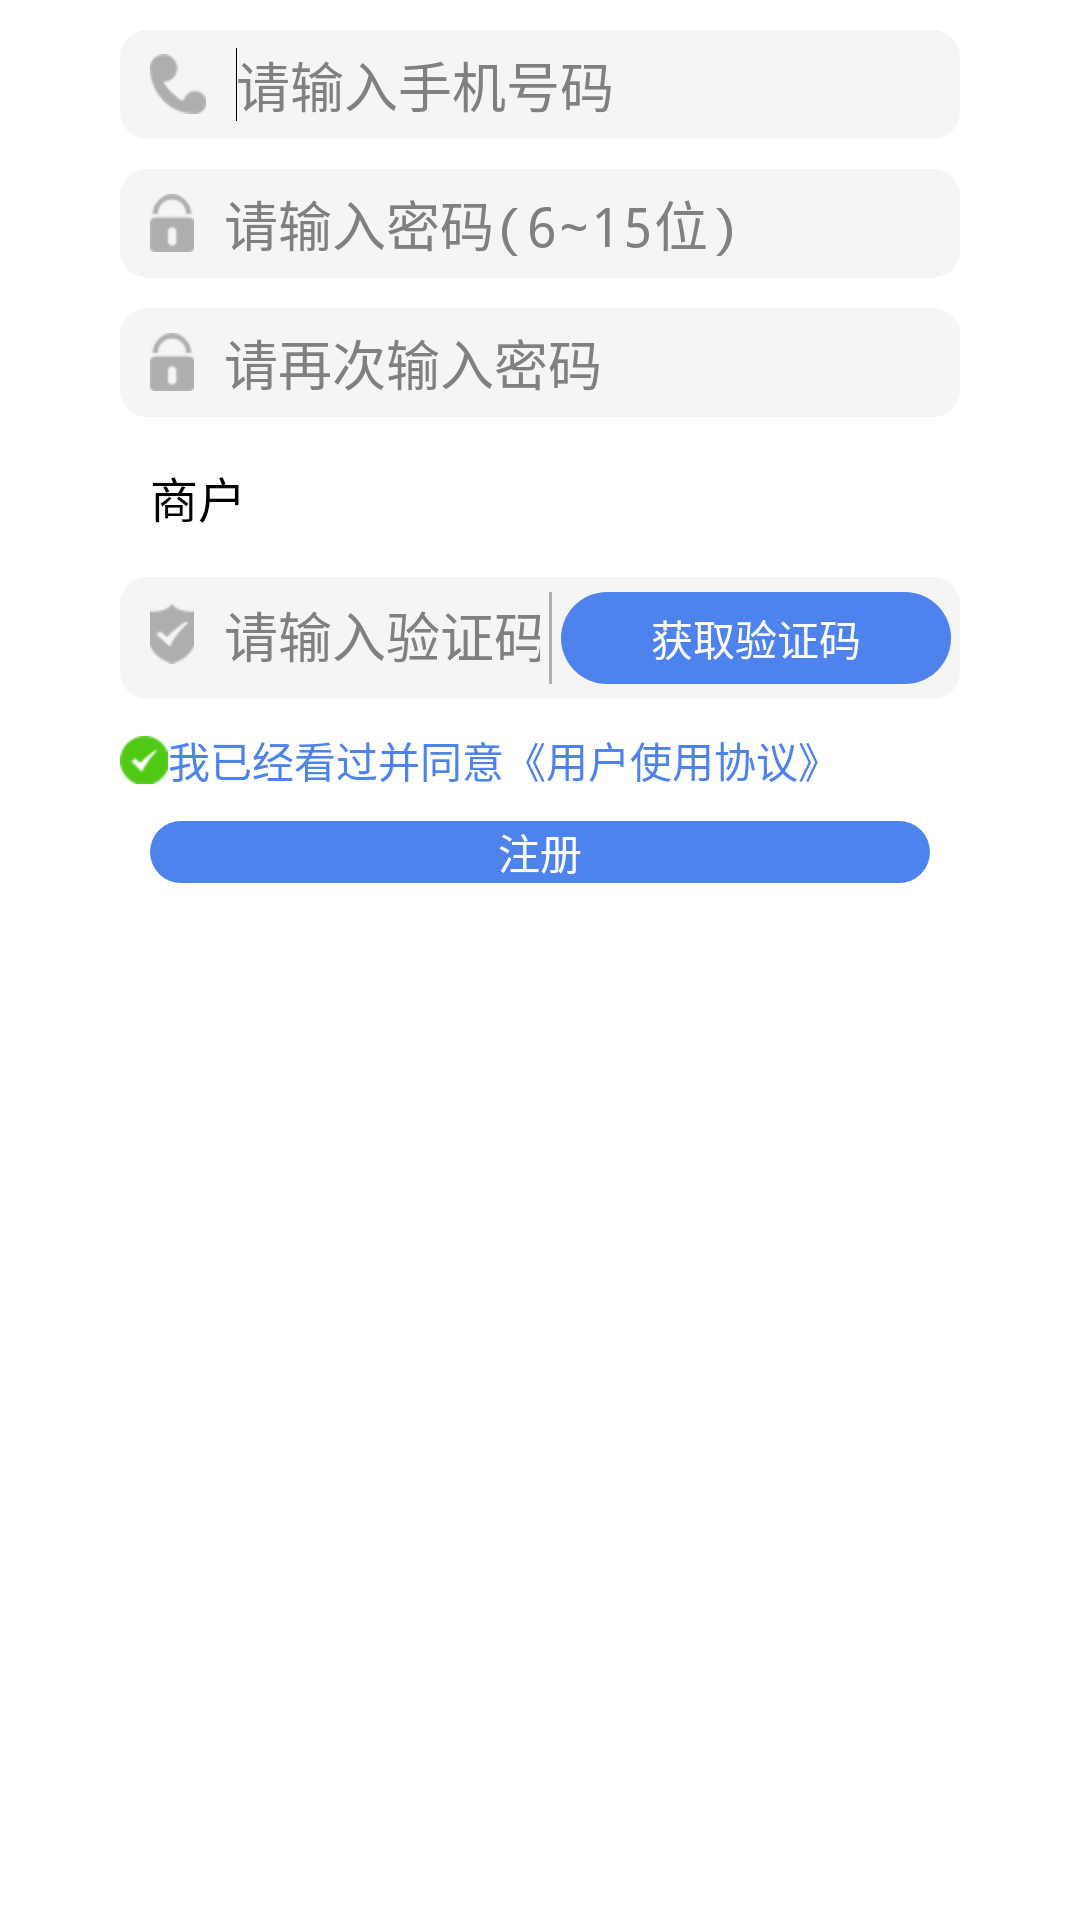

The Android layout XML behind this screen, and the referenced resources:
<!-- AndroidManifest.xml: application theme AppTheme -->
<!-- res/layout/viewpager_regist.xml -->
<?xml version="1.0" encoding="utf-8"?>
<LinearLayout xmlns:android="http://schemas.android.com/apk/res/android"
    android:layout_width="match_parent"
    android:layout_height="match_parent"
    android:background="@color/white"
    android:orientation="vertical" >

    <EditText
        android:id="@+id/edt_regist_phonenum"
        style="@style/EditTextStyle"
        android:layout_width="match_parent"
        android:drawableLeft="@drawable/viewpager_login_phone"
        android:drawablePadding="10dp"
        android:hint="@string/regist_phonenum_hint"
        android:inputType="phone" >

        <requestFocus />
    </EditText>

    <EditText
        android:id="@+id/edt_regist_password"
        style="@style/EditTextStyle"
        android:drawableLeft="@drawable/viewpager_login_lock"
        android:drawablePadding="10dp"
        android:hint="@string/regist_password_hint"
        android:inputType="textPassword" />

    <EditText
        android:id="@+id/edt_regist_password_confirm"
        style="@style/EditTextStyle"
        android:drawableLeft="@drawable/viewpager_login_lock"
        android:drawablePadding="10dp"
        android:hint="@string/password_confirm_hint"
        android:inputType="textPassword" />

    <Spinner
        android:id="@+id/spn_regist_user_type"
        android:layout_width="match_parent"
        android:layout_height="wrap_content"
        android:layout_marginLeft="40dp"
        android:layout_marginRight="40dp"
        android:layout_marginTop="10dp"
        android:background="@drawable/spinner"
        android:entries="@array/user_type"
        android:paddingBottom="5dp"
        android:paddingLeft="10dp"
        android:paddingTop="5dp"
        android:prompt="@string/spinner_hint"
        android:spinnerMode="dialog" />

    <LinearLayout
        android:layout_width="match_parent"
        android:layout_height="wrap_content"
        android:layout_marginLeft="40dp"
        android:layout_marginRight="40dp"
        android:layout_marginTop="10dp"
        android:background="@drawable/edittext"
        android:orientation="horizontal"
        android:paddingBottom="5dp"
        android:paddingLeft="10dp"
        android:paddingTop="5dp" >

        <EditText
            android:id="@+id/edt_regist_verificate"
            android:layout_width="0dp"
            android:layout_height="wrap_content"
            android:layout_marginRight="3dp"
            android:layout_weight="1"
            android:background="@null"
            android:drawableLeft="@drawable/viewpager_login_shield"
            android:drawablePadding="10dp"
            android:hint="@string/verificate_hint"
            android:inputType="number"
            android:singleLine="true" />

        <ImageView
            android:layout_width="1dp"
            android:layout_height="match_parent"
            android:background="@color/my_dark_gray"
            android:contentDescription="@null" />

        <TextView
            android:id="@+id/txt_regist_get_verification"
            android:layout_width="0dp"
            android:layout_height="wrap_content"
            android:layout_marginLeft="3dp"
            android:layout_marginRight="3dp"
            android:layout_weight="1"
            android:background="@drawable/button"
            android:gravity="center"
            android:paddingBottom="5dp"
            android:paddingLeft="3dp"
            android:paddingRight="3dp"
            android:paddingTop="5dp"
            android:text="@string/get_verification"
            android:textColor="@color/white" />
    </LinearLayout>

    <TextView
        android:id="@+id/txt_regist_yes"
        android:layout_width="match_parent"
        android:layout_height="wrap_content"
        android:layout_marginLeft="40dp"
        android:layout_marginRight="40dp"
        android:layout_marginTop="10dp"
        android:drawableLeft="@drawable/viewpager_regist_yes_pressed"
        android:text="@string/yes_hint"
        android:textColor="@color/my_blue" />

    <Button
        android:id="@+id/btn_regist_regist"
        style="@style/ButtonStyle"
        android:layout_marginTop="10dp"
        android:text="@string/regist_hint"
        android:textColor="@color/white" />

</LinearLayout>
<!-- resources referenced by this layout -->
<resources>
  <string-array name="user_type">
          <item>商户</item>
          <item>译者</item>
      </string-array>
  <color name="my_blue">#4e83ed</color>
  <color name="my_dark_gray">#aeaeae</color>
  <color name="white">#FFFFFF</color>
  <!-- drawable button (drawable) -->
  <?xml version="1.0" encoding="utf-8"?>
  <selector xmlns:android="http://schemas.android.com/apk/res/android">
  
      <item android:drawable="@drawable/button_unclickable" android:state_enabled="false"/>
      <item android:drawable="@drawable/button_pressed" android:state_pressed="true"/>
      <item android:drawable="@drawable/button_normal"/>
  
  </selector>
  <!-- drawable edittext (drawable) -->
  <?xml version="1.0" encoding="utf-8"?>
  <shape xmlns:android="http://schemas.android.com/apk/res/android" >
  
      <solid android:color="@color/my_light_gray" />
  
      <corners android:radius="9dp" />
  
  </shape>
  <!-- drawable spinner (drawable) -->
  <?xml version="1.0" encoding="utf-8"?>
  <layer-list xmlns:android="http://schemas.android.com/apk/res/android" >
  
      <item>
          <shape>
              <solid android:color="@color/my_light_gray" />
  
              <corners android:radius="9dp" />
          </shape>
      </item>
      <item android:drawable="@drawable/dropdown_normal_holo_dark"/>
  
  </layer-list>
  <!-- drawable viewpager_login_lock: png bitmap (drawable-hdpi, 1356 bytes) -->
  <string name="get_verification">获取验证码</string>
  <string name="password_confirm_hint">请再次输入密码</string>
  <string name="regist_hint">注册</string>
  <string name="regist_password_hint">请输入密码(6~15位)</string>
  <string name="regist_phonenum_hint">请输入手机号码</string>
  <string name="spinner_hint">请选择用户类型</string>
  <string name="verificate_hint">请输入验证码</string>
  <string name="yes_hint">我已经看过并同意《用户使用协议》</string>
  <style name="ButtonStyle">
          <item name="android:layout_marginLeft">50dp</item>
          <item name="android:layout_marginRight">50dp</item>
          <item name="android:background">@drawable/button</item>
          <item name="android:layout_width">match_parent</item>
          <item name="android:layout_height">wrap_content</item>
          <item name="android:layout_gravity">center</item>
      </style>
  <style name="EditTextStyle">
          <item name="android:paddingLeft">10dp</item>
          <item name="android:paddingTop">5dp</item>
          <item name="android:paddingBottom">5dp</item>
          <item name="android:layout_marginTop">10dp</item>
          <item name="android:layout_marginRight">40dp</item>
          <item name="android:layout_marginLeft">40dp</item>
          <item name="android:background">@drawable/edittext</item>
          <item name="android:layout_width">match_parent</item>
          <item name="android:layout_height">wrap_content</item>
          <item name="android:singleLine">true</item>
      </style>
  <style name="AppTheme" parent="AppBaseTheme">
          <item name="android:windowNoTitle">true</item>
          <item name="android:windowActionBar">true</item>
      </style>
  <!-- drawable button_unclickable (drawable) -->
  <?xml version="1.0" encoding="utf-8"?>
  <shape xmlns:android="http://schemas.android.com/apk/res/android" >
      <solid
          android:color="@color/my_dark_gray"
          />
      
      <corners 
          android:radius="30dp"/>
  
  </shape>
  <!-- drawable button_pressed (drawable) -->
  <?xml version="1.0" encoding="utf-8"?>
  <shape xmlns:android="http://schemas.android.com/apk/res/android" >
      <solid
          android:color="@color/my_dark_blue"
          />
      
      <corners 
          android:radius="30dp"/>
  
  </shape>
  <!-- drawable button_normal (drawable) -->
  <?xml version="1.0" encoding="utf-8"?>
  <shape xmlns:android="http://schemas.android.com/apk/res/android" >
      <solid
          android:color="@color/my_blue"
          />
      
      <corners 
          android:radius="30dp"/>
  
  </shape>
  <color name="my_light_gray">#f5f5f5</color>
  <style name="AppBaseTheme" parent="android:Theme.Light">
          
      </style>
  <color name="my_dark_blue">#2c61cb</color>
</resources>
